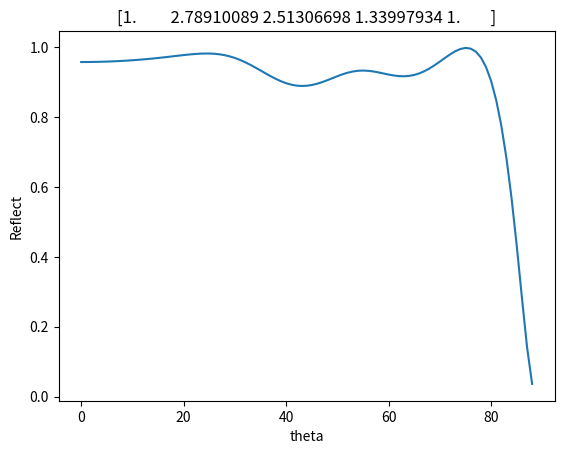

Python code for this plot:
import numpy as np
import scipy.io as scio
import math
import cmath
import matplotlib.pyplot as plt


samp_num = 100
theta_num = 89
layer_num = 3
h = 1000
lamda = 600

layer_theta = np.ones((samp_num, theta_num, layer_num + 2)) * 90 * math.pi / 180
layer_rand = np.random.random(size=(samp_num, layer_num)) * 2 + 1
layer_one = np.ones((samp_num, 1))
layer_n = np.hstack((layer_one, layer_rand))
layer_n = np.hstack((layer_n, layer_one))


def calt_theta(layer_theta, layer_n):
    for sample_index, single_sample in enumerate(layer_theta):
        for layer_index in range(layer_num + 1):
            single_sample[:, layer_index + 1] = np.arcsin(
                layer_n[sample_index, layer_index] / layer_n[sample_index, layer_index + 1] * np.sin(
                    single_sample[:, layer_index]))
    return layer_theta


def calt_reflect(layer_theta):
    layer_reflect = np.ones((samp_num, theta_num, layer_num + 1))
    for sample_index, sample_reflect in enumerate(layer_reflect):
        for layer_index in range(layer_num + 1):
            theta1 = layer_theta[sample_index, :, layer_index]
            theta2 = layer_theta[sample_index, :, layer_index + 1]
            tem_sin2 = pow(np.sin(theta1 - theta2) / np.sin(theta1 + theta2), 2)
            tem_tan2 = pow(np.tan(theta1 - theta2) / np.tan(theta1 + theta2), 2)
            sample_reflect[:, layer_index] = (tem_sin2 + tem_tan2) / 2
    return layer_reflect


def calt_sum_reflect(layer_reflect, layer_n, layer_theta):
    theta_reflect = np.ones((samp_num, theta_num))
    for sample_index, sample_reflect in enumerate(layer_reflect):
        for sample_theta_index, sample_theta_reflects in enumerate(sample_reflect):
            r = sample_theta_reflects[-1]
            for reflect_index in reversed(range(len(sample_theta_reflects) - 1)):
                r1 = sample_theta_reflects[reflect_index]
                i_theta = complex(0, 4 * math.pi * layer_n[sample_index, reflect_index + 1] * h * math.cos(
                    layer_theta[sample_index, sample_theta_index, reflect_index + 1]) / lamda)
                r = (r1 + r * cmath.exp(i_theta)) / (1 + r1 * r * cmath.exp(i_theta))
            theta_reflect[sample_index, sample_theta_index] = 1-pow(abs(r), 2)
    return theta_reflect


for single_sample in layer_theta:
    single_sample[:, 0] = np.arange(0.1, 90, 90 / theta_num) * math.pi / 180

layer_theta = calt_theta(layer_theta, layer_n)
layer_reflect = calt_reflect(layer_theta)
theta_reflect = calt_sum_reflect(layer_reflect, layer_n, layer_theta)

scio.savemat('theta.mat', {'n': layer_n, 'reflect': theta_reflect})
fig, ax = plt.subplots(1,1)
ax.plot(np.arange(89), theta_reflect[0])
ax.set(title=layer_n[0],ylabel='Reflect', xlabel='theta')
plt.show()
